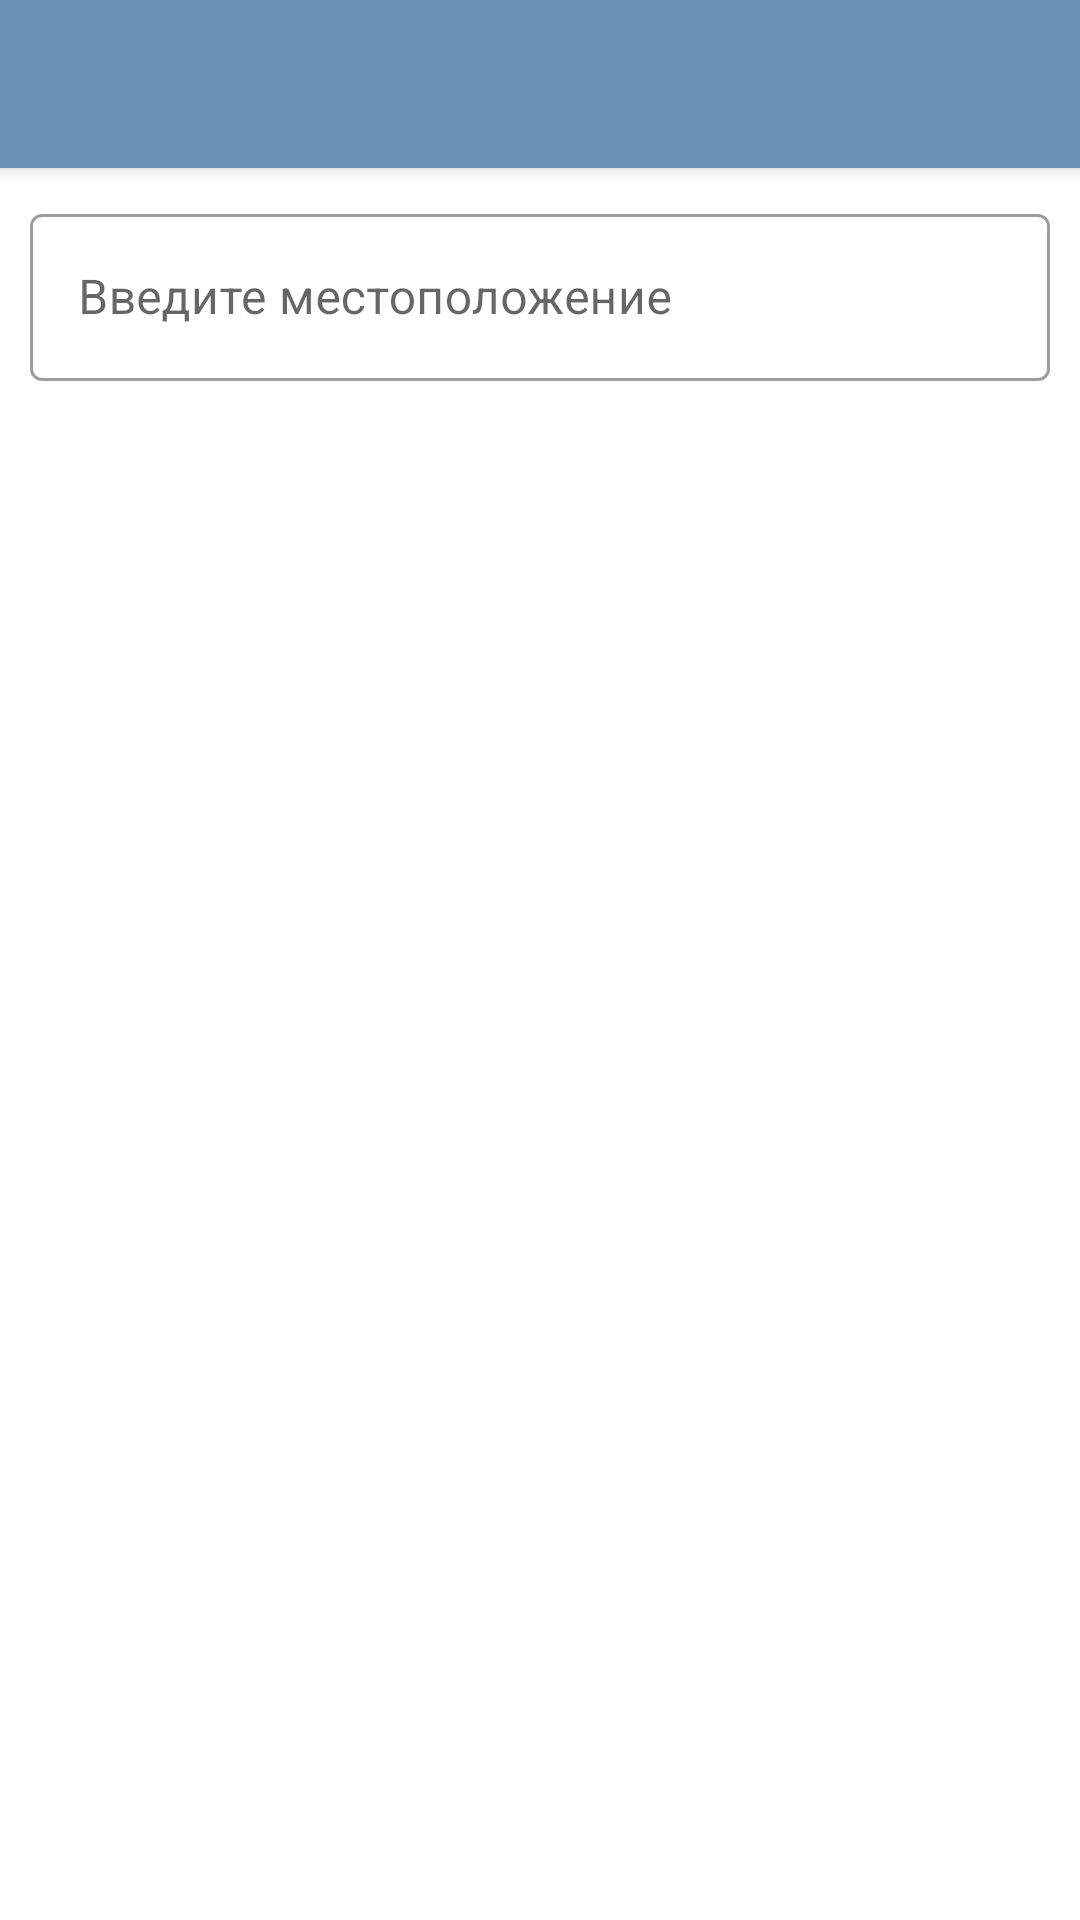

Produce the Android XML layout that renders to this screen, including the resource entries it uses.
<!-- AndroidManifest.xml: application theme Theme.Weather -->
<!-- res/layout/fragment_search_location.xml -->
<?xml version="1.0" encoding="utf-8"?>
<androidx.coordinatorlayout.widget.CoordinatorLayout xmlns:android="http://schemas.android.com/apk/res/android"
    xmlns:app="http://schemas.android.com/apk/res-auto"
    xmlns:tools="http://schemas.android.com/tools"
    android:layout_width="match_parent"
    android:layout_height="match_parent"
    android:fitsSystemWindows="true"
    tools:context=".ui.search_location.SearchLocationFragment">

    <com.google.android.material.appbar.AppBarLayout
        android:id="@+id/search_app_bar_layout"
        style="@style/Widget.MaterialComponents.AppBarLayout.Primary"
        android:layout_width="match_parent"
        android:layout_height="wrap_content"
        android:fitsSystemWindows="true">

        <com.google.android.material.appbar.MaterialToolbar
            android:id="@+id/top_edit_location_bar"
            style="@style/Widget.MaterialComponents.Toolbar.Primary"
            android:layout_width="match_parent"
            android:layout_height="?attr/actionBarSize"
            android:fitsSystemWindows="false"
            app:navigationIcon="@drawable/ic_baseline_keyboard_backspace_24" />

    </com.google.android.material.appbar.AppBarLayout>

    <androidx.constraintlayout.widget.ConstraintLayout
        android:layout_width="match_parent"
        android:layout_height="match_parent"
        app:layout_behavior="@string/appbar_scrolling_view_behavior">

        <com.google.android.material.textfield.TextInputLayout
            android:id="@+id/search_city_text_input_layout"
            style="@style/Widget.MaterialComponents.TextInputLayout.OutlinedBox"
            android:layout_width="match_parent"
            android:layout_height="wrap_content"
            android:layout_margin="10dp"
            android:hint="@string/input_location_name"
            app:errorEnabled="true"
            app:layout_constraintEnd_toEndOf="parent"
            app:layout_constraintStart_toStartOf="parent"
            app:layout_constraintTop_toTopOf="parent"
            app:startIconDrawable="@drawable/ic_baseline_search_24">

            <com.google.android.material.textfield.TextInputEditText
                android:id="@+id/text_input_search_city_tv"
                android:layout_width="match_parent"
                android:layout_height="wrap_content" />
        </com.google.android.material.textfield.TextInputLayout>

        <androidx.cardview.widget.CardView
            android:id="@+id/searched_panel_card_view"
            android:layout_width="match_parent"
            android:layout_height="wrap_content"
            android:layout_marginTop="5dp"
            android:visibility="gone"
            app:cardCornerRadius="20dp"
            app:cardElevation="14dp"
            app:layout_constraintEnd_toEndOf="parent"
            app:layout_constraintStart_toStartOf="parent"
            app:layout_constraintTop_toBottomOf="@id/search_city_text_input_layout"
            tools:visibility="visible">

            <androidx.recyclerview.widget.RecyclerView
                android:id="@+id/searched_city_res_view"
                android:layout_width="match_parent"
                android:layout_height="wrap_content" />
        </androidx.cardview.widget.CardView>

        <androidx.recyclerview.widget.RecyclerView
            android:id="@+id/access_city_res_view"
            android:layout_width="match_parent"
            android:layout_height="0dp"
            app:layout_constraintBottom_toBottomOf="parent"
            app:layout_constraintEnd_toEndOf="parent"
            app:layout_constraintStart_toStartOf="parent"
            app:layout_constraintTop_toBottomOf="@id/search_city_text_input_layout" />
    </androidx.constraintlayout.widget.ConstraintLayout>


</androidx.coordinatorlayout.widget.CoordinatorLayout>
<!-- resources referenced by this layout -->
<resources>
  <string name="input_location_name">Введите местоположение</string>
  <style name="Theme.Weather" parent="Theme.MaterialComponents.DayNight.NoActionBar">
          
          <item name="colorPrimary">@color/color_primiry</item>
          <item name="colorOnPrimary">@color/color_primiry</item>
          <item name="android:statusBarColor">@color/color_primiry</item>
          <item name="android:colorPrimaryDark">@color/color_primiry</item>
          <item name="statusBarBackground">@color/color_primiry</item>
          <item name="android:windowTranslucentStatus">true</item>
          
      </style>
  <color name="color_primiry">#6A92B6</color>
</resources>
